Image classification data set "classifier_dataset" (sarfrazkhan66003/-OralScan-AI-Oral-Cancer-Detection-System on GitHub). Class labels (4): cancer, leukoplakia, leukoplakia-like, normal.

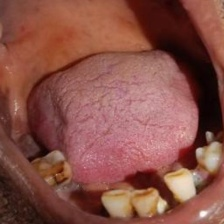
Label: normal

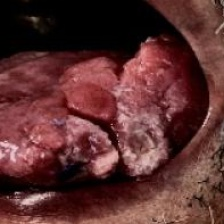
Label: cancer

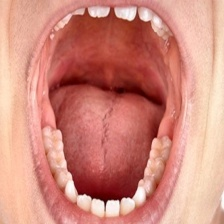
Label: normal

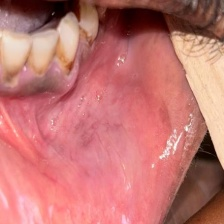
Label: leukoplakia

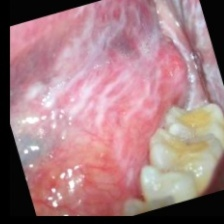
Label: leukoplakia-like

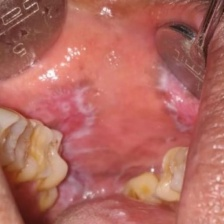
Label: leukoplakia-like
